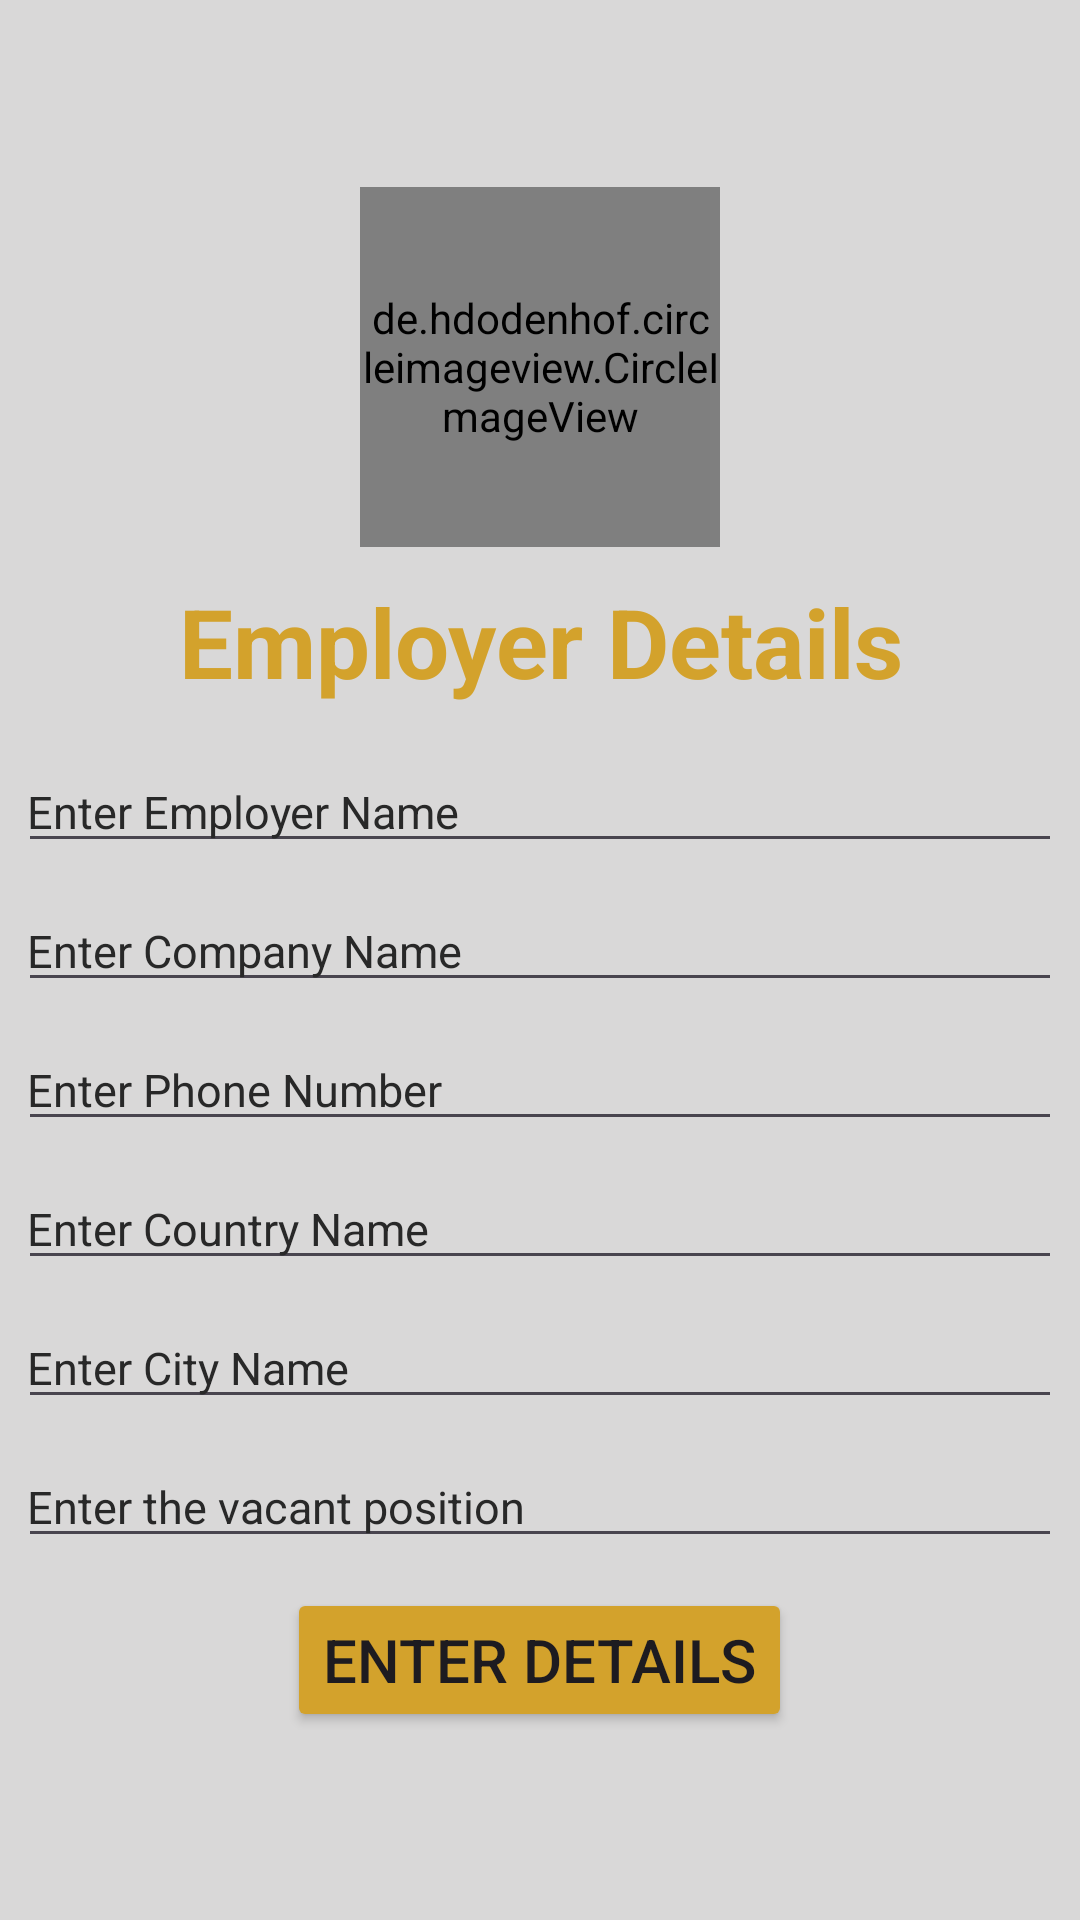

Here is an Android app screen rendered from its layout file. Give the layout XML and the strings, colors and styles it references.
<!-- AndroidManifest.xml: application theme Theme.Job_Portal_Application -->
<!-- res/layout/activity_employer_page.xml -->
<?xml version="1.0" encoding="utf-8"?>
<LinearLayout
    xmlns:android="http://schemas.android.com/apk/res/android"
    xmlns:app="http://schemas.android.com/apk/res-auto"
    xmlns:tools="http://schemas.android.com/tools"
    android:id="@+id/main"
    android:layout_width="match_parent"
    android:layout_height="match_parent"
    android:orientation="vertical"
    android:gravity="center"
    android:padding="10dp"
    android:background="#D9D8D8"
    tools:context=".Employer_Page">

    <de.hdodenhof.circleimageview.CircleImageView
        xmlns:app="http://schemas.android.com/apk/res-auto"
        android:id="@+id/profile_image"
        android:layout_width="120dp"
        android:layout_height="120dp"
        android:src="@drawable/logo1"
        app:civ_border_width="2dp"
        app:civ_border_color="#FF000000"
        android:layout_marginBottom="10dp"/>
    <TextView
        android:layout_width="wrap_content"
        android:layout_height="wrap_content"
        android:text="Employer Details"
        android:textStyle="bold"
        android:textSize="32sp"
        android:textColor="#D3A22C"
        android:gravity="center"
        android:layout_marginBottom="15dp"/>

    <EditText
        android:id="@+id/txt_employername"
        android:layout_width="350dp"
        android:layout_height="wrap_content"
        android:hint="Enter Employer Name"
        android:inputType="text"
        android:textStyle="normal"
        android:textColorHint="#282828"
        android:textSize="15sp"/>
    <EditText
        android:id="@+id/txt_companyname"
        android:layout_width="350dp"
        android:layout_height="wrap_content"
        android:hint="Enter Company Name"
        android:inputType="text"
        android:layout_marginTop="9dp"
        android:textStyle="normal"
        android:textColorHint="#282828"
        android:textSize="15sp"/>

    <EditText
        android:id="@+id/txt_phonenumber2"
        android:layout_width="350dp"
        android:layout_height="wrap_content"
        android:hint="Enter Phone Number"
        android:inputType="phone"
        android:layout_marginTop="9dp"
        android:textStyle="normal"
        android:textColorHint="#282828"
        android:textSize="15sp"/>
    <EditText
        android:id="@+id/txt_countryname2"
        android:layout_width="350dp"
        android:layout_height="wrap_content"
        android:hint="Enter Country Name"
        android:inputType="text"
        android:layout_marginTop="9dp"
        android:textColorHint="#282828"
        android:textStyle="normal"
        android:textSize="15sp"/>
    <EditText
        android:id="@+id/txt_cityname2"
        android:layout_width="350dp"
        android:layout_height="wrap_content"
        android:hint="Enter City Name"
        android:inputType="text"
        android:layout_marginTop="9dp"
        android:textStyle="normal"
        android:textColorHint="#282828"
        android:textSize="15sp"/>
    <EditText
        android:id="@+id/txt_vacantposition"
        android:layout_width="350dp"
        android:layout_height="wrap_content"
        android:hint="Enter the vacant position"
        android:inputType="text"
        android:layout_marginTop="9dp"
        android:textStyle="normal"
        android:textColorHint="#282828"
        android:textSize="15sp"/>

    <Button
        android:id="@+id/btn_enterdetails2"
        android:layout_width="wrap_content"
        android:layout_height="wrap_content"
        android:text="Enter Details"
        android:textSize="20sp"
        android:layout_marginTop="10dp"
        android:backgroundTint="#D3A22C" />

</LinearLayout>
<!-- resources referenced by this layout -->
<resources>
  <!-- drawable logo1: png bitmap (drawable, 11241 bytes) -->
  <style name="Theme.Job_Portal_Application" parent="Base.Theme.Job_Portal_Application" />
  <style name="Base.Theme.Job_Portal_Application" parent="Theme.Material3.DayNight.NoActionBar">
          
          
      </style>
</resources>
